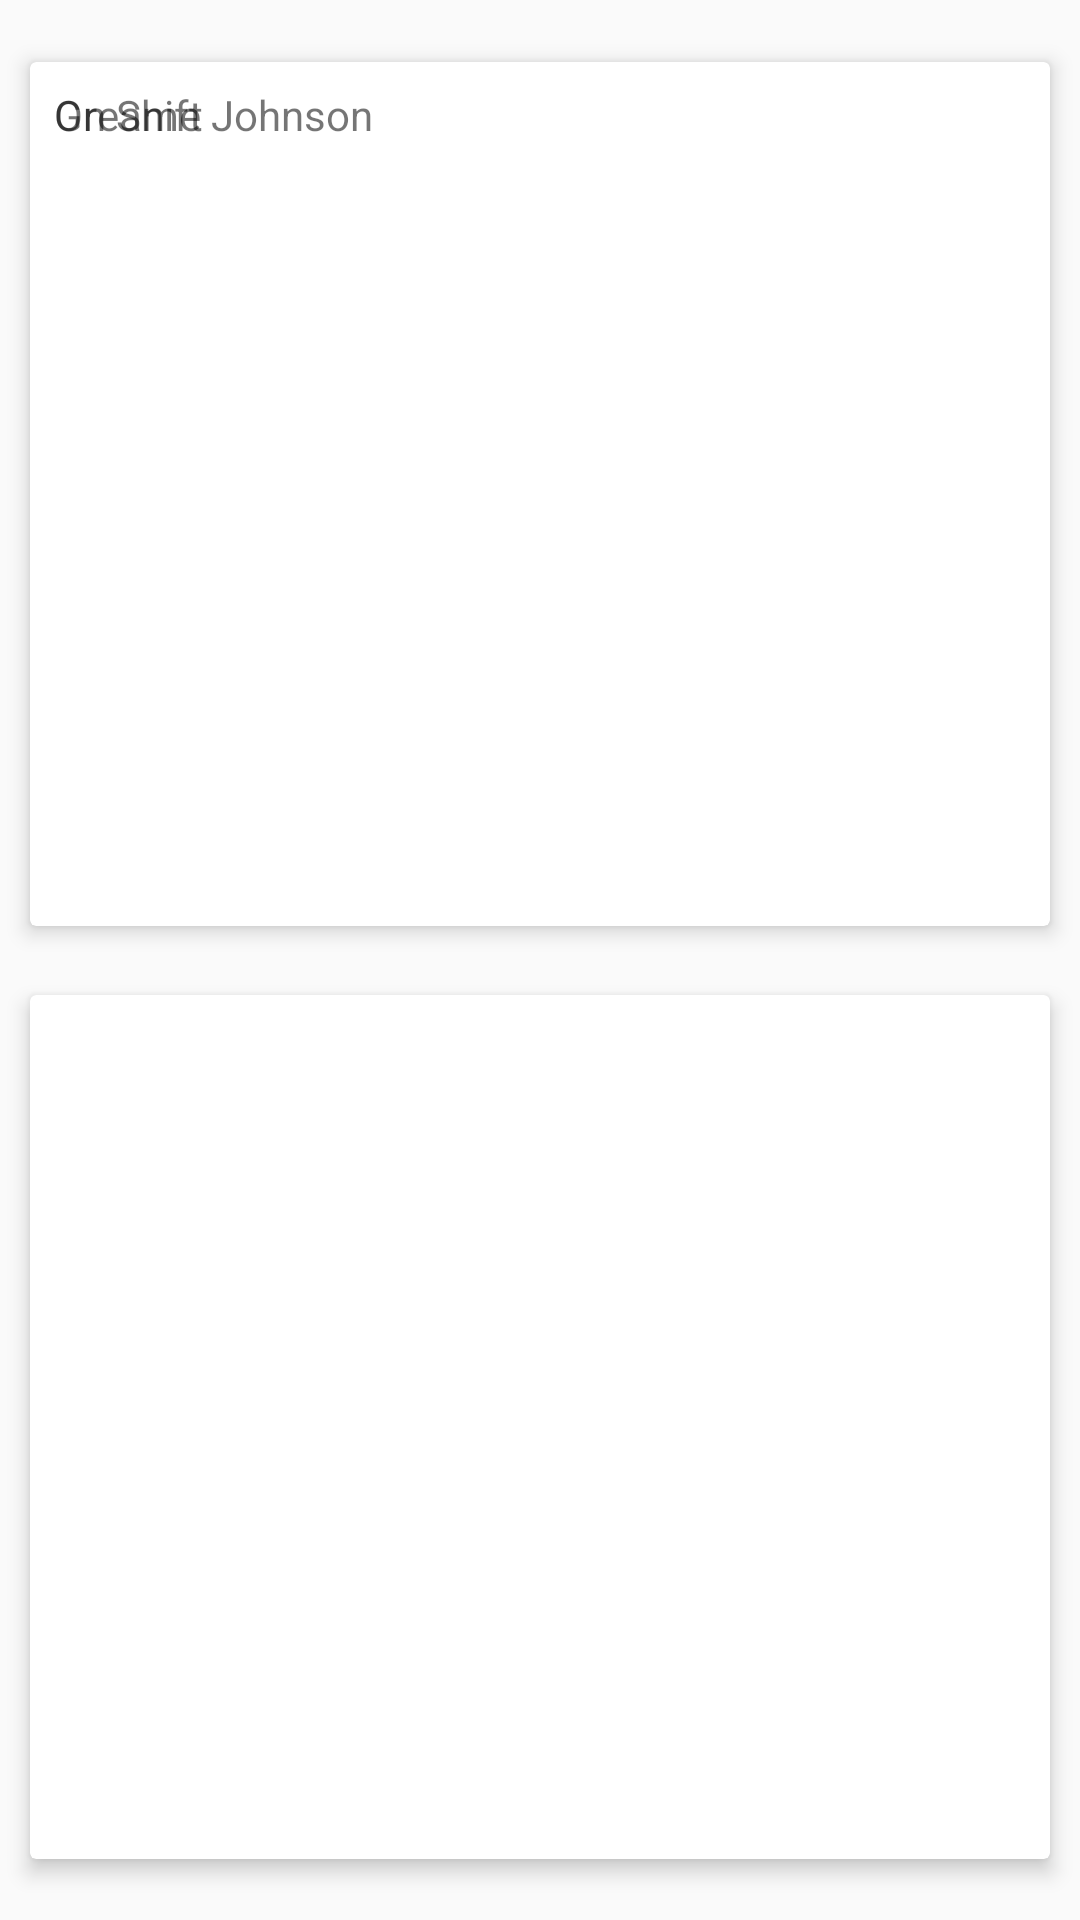

Here is an Android app screen rendered from its layout file. Give the layout XML and the strings, colors and styles it references.
<!-- AndroidManifest.xml: application theme AppTheme -->
<!-- res/layout/shift_swap_layout.xml -->
<?xml version="1.0" encoding="utf-8"?>
<layout>
    <data>
        <variable
            name="ShiftModel"
            type="com.rayt.myapplication.ShiftModel" />
    </data>

    <androidx.constraintlayout.widget.ConstraintLayout xmlns:android="http://schemas.android.com/apk/res/android"
        xmlns:app="http://schemas.android.com/apk/res-auto"
        xmlns:tools="http://schemas.android.com/tools"
        android:layout_width="match_parent"
        android:layout_height="match_parent"
        android:orientation="vertical">

        <androidx.cardview.widget.CardView
            android:id="@+id/current_shift_worker_card"
            android:layout_width="match_parent"
            android:layout_height="0dp"
            android:layout_marginStart="10dp"
            android:layout_marginTop="40dp"
            android:layout_marginEnd="10dp"
            android:layout_marginBottom="5dp"
            app:cardElevation="4dp"
            app:layout_constraintBottom_toTopOf="@+id/shift_button"
            app:layout_constraintEnd_toEndOf="parent"
            app:layout_constraintHeight_percent="0.45"
            app:layout_constraintStart_toStartOf="parent"
            app:layout_constraintTop_toTopOf="parent">

            <androidx.constraintlayout.widget.ConstraintLayout
                android:layout_width="match_parent"
                android:layout_height="match_parent">

                <ImageView
                    android:id="@+id/current_worker_imageView"
                    android:layout_width="wrap_content"
                    android:layout_height="wrap_content"
                    android:src="@drawable/ic_portrait_black_24dp"
                    app:layout_constraintStart_toStartOf="parent"
                    app:layout_constraintTop_toTopOf="parent" />

                <TextView
                    android:id="@+id/current_worker_name_field"
                    android:layout_width="wrap_content"
                    android:layout_height="wrap_content"
                    android:layout_marginStart="8dp"
                    android:layout_marginLeft="8dp"
                    android:layout_marginTop="8dp"
                    android:text="Greame Johnson"
                    app:layout_constraintStart_toEndOf="@+id/current_worker_imageView"
                    app:layout_constraintTop_toTopOf="@+id/current_worker_imageView"
                    tools:text="first name second name" />

                <TextView
                    android:id="@+id/current_worker_description_field"
                    android:layout_width="wrap_content"
                    android:layout_height="wrap_content"
                    android:layout_marginStart="8dp"
                    android:layout_marginLeft="8dp"
                    android:layout_marginTop="8dp"
                    android:text="On Shift"
                    app:layout_constraintStart_toStartOf="@+id/current_worker_imageView"
                    app:layout_constraintTop_toBottomOf="@+id/current_worker_imageView"
                    tools:text="Lorem ipsum dolor sit amet, consectetur adipiscing elit, sed do eiusmod tempor incididunt ut labore et dolore magna aliqua. Ut enim ad minim veniam, quis nostrud exercitation ullamco laboris nisi ut aliquip ex ea commodo consequat." />
            </androidx.constraintlayout.widget.ConstraintLayout>

        </androidx.cardview.widget.CardView>

        <ImageButton
            android:id="@+id/shift_button"
            android:layout_width="wrap_content"
            android:layout_height="wrap_content"
            android:layout_marginTop="8dp"
            android:layout_marginBottom="8dp"
            android:onClick="switchShifts"
            android:background="@android:color/transparent"
            android:src="@drawable/ic_arrow_upward_black_24dp"
            app:layout_constraintBottom_toTopOf="@+id/user_card"
            app:layout_constraintEnd_toEndOf="parent"
            app:layout_constraintStart_toStartOf="parent"
            app:layout_constraintTop_toBottomOf="@+id/current_shift_worker_card" />

        <androidx.cardview.widget.CardView
            android:id="@+id/user_card"
            android:layout_width="match_parent"
            android:layout_height="0dp"
            android:layout_marginStart="10dp"
            android:layout_marginTop="2dp"
            android:layout_marginEnd="10dp"
            android:layout_marginBottom="40dp"
            android:transitionName="usercard"
            app:cardElevation="4dp"
            app:layout_constraintBottom_toBottomOf="parent"
            app:layout_constraintEnd_toEndOf="parent"
            app:layout_constraintHeight_percent="0.45"
            app:layout_constraintStart_toStartOf="parent"
            app:layout_constraintTop_toBottomOf="@+id/shift_button">

            <androidx.constraintlayout.widget.ConstraintLayout
                android:layout_width="match_parent"
                android:layout_height="match_parent">

                <ImageView
                    android:id="@+id/user_imageView"
                    android:layout_width="wrap_content"
                    android:layout_height="wrap_content"
                    android:src="@drawable/ic_portrait_black_24dp"
                    app:layout_constraintStart_toStartOf="parent"
                    app:layout_constraintTop_toTopOf="parent" />

                <TextView
                    android:id="@+id/user_name_field"
                    android:layout_width="wrap_content"
                    android:layout_height="wrap_content"
                    android:layout_marginStart="8dp"
                    android:layout_marginLeft="8dp"
                    android:layout_marginTop="8dp"
                    android:text="@{ShiftModel.getName()}"
                    app:layout_constraintStart_toEndOf="@+id/user_imageView"
                    app:layout_constraintTop_toTopOf="@+id/user_imageView"
                    tools:text="first name second name" />

                <TextView
                    android:id="@+id/user_description_field"
                    android:layout_width="wrap_content"
                    android:layout_height="wrap_content"
                    android:layout_marginStart="8dp"
                    android:layout_marginLeft="8dp"
                    android:layout_marginTop="8dp"
                    android:text="@{ShiftModel.getDescription()}"
                    app:layout_constraintStart_toStartOf="@+id/user_imageView"
                    app:layout_constraintTop_toBottomOf="@+id/user_imageView"
                    tools:text="Lorem ipsum dolor sit amet, consectetur adipiscing elit, sed do eiusmod tempor incididunt ut labore et dolore magna aliqua. Ut enim ad minim veniam, quis nostrud exercitation ullamco laboris nisi ut aliquip ex ea commodo consequat." />
            </androidx.constraintlayout.widget.ConstraintLayout>
        </androidx.cardview.widget.CardView>

    </androidx.constraintlayout.widget.ConstraintLayout>

</layout>
<!-- resources referenced by this layout -->
<resources>
  <style name="AppTheme" parent="Theme.AppCompat.Light.NoActionBar">
          <item name="android:windowContentTransitions">true</item>
  
          
          <item name="colorPrimary">@color/colorPrimary</item>
          <item name="colorPrimaryDark">@color/colorPrimaryDark</item>
          <item name="colorAccent">@color/colorAccent</item>
      </style>
  <!-- not gathered from this repository: default colours our renderer supplied (Android Studio template values) -->
  <color name="colorPrimary">#FF6200EE</color>
  <color name="colorPrimaryDark">#FF3700B3</color>
  <color name="colorAccent">#FF03DAC5</color>
</resources>
